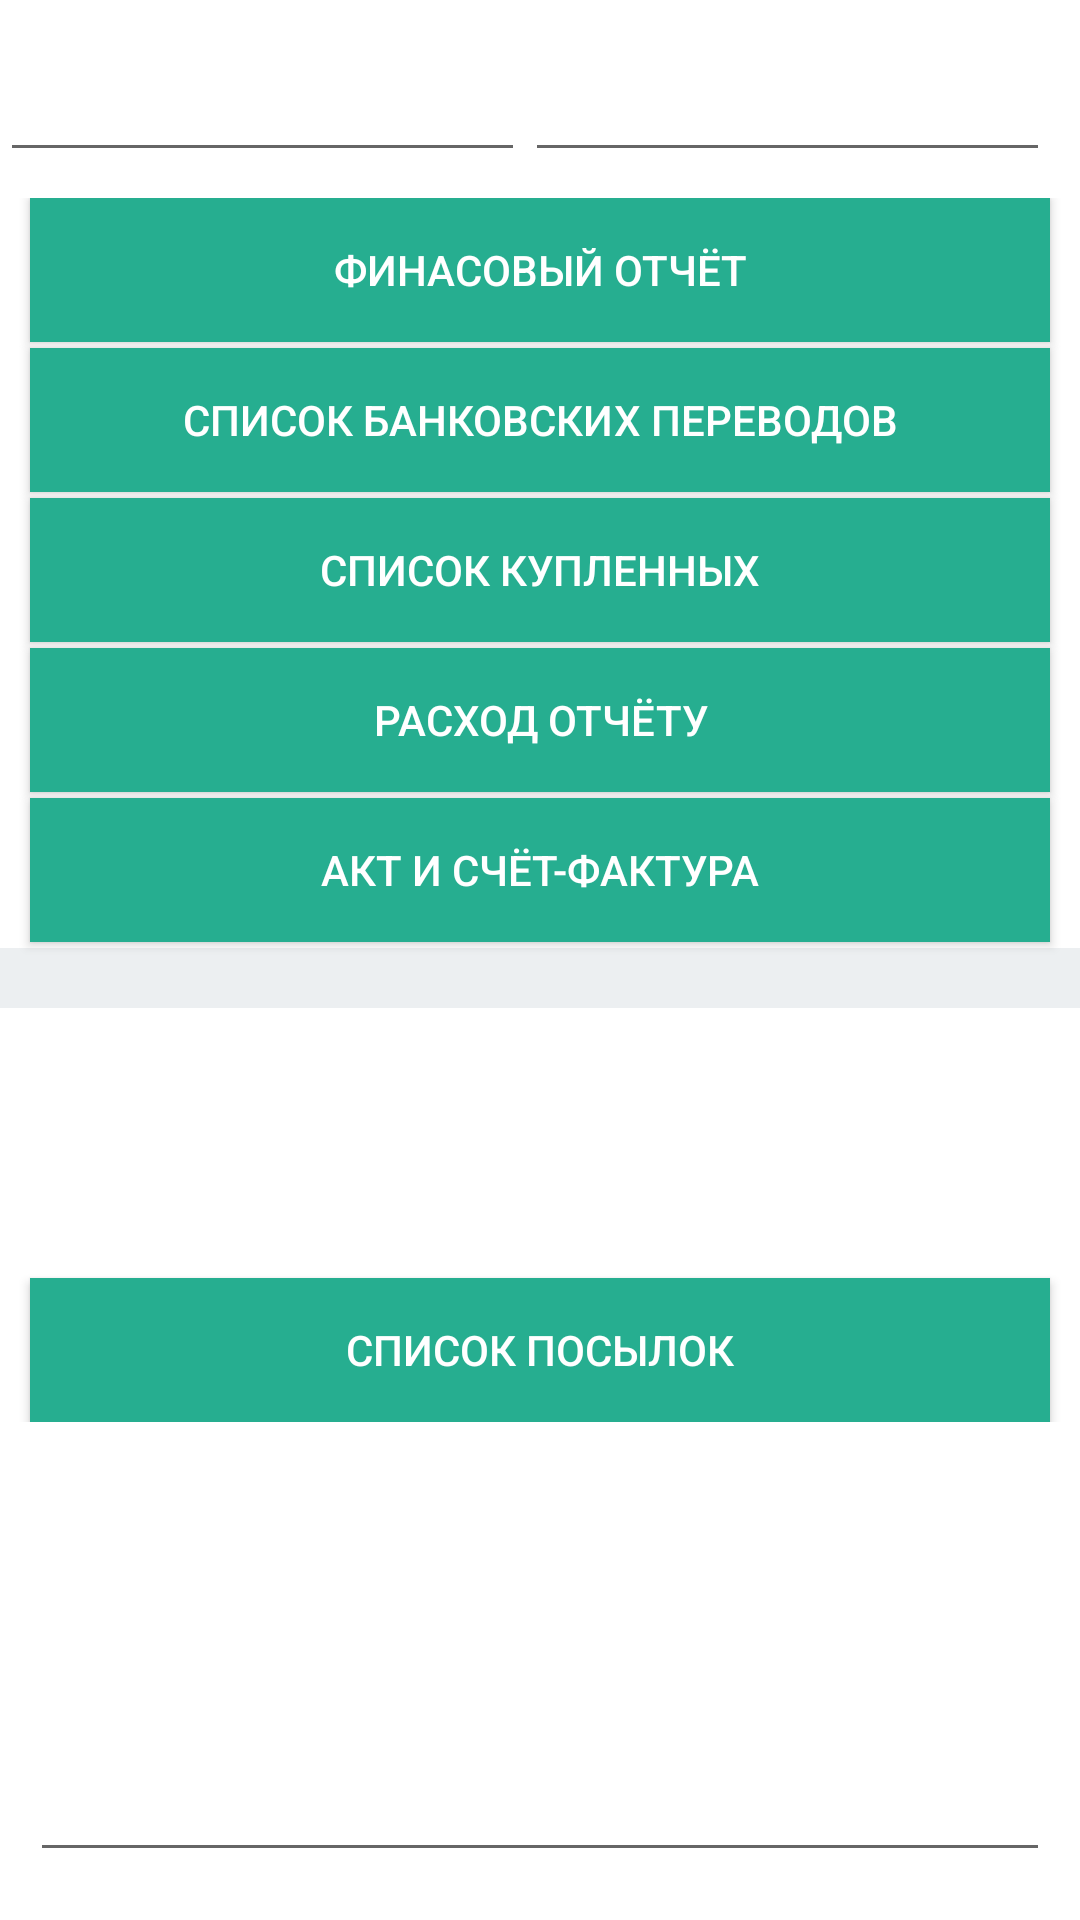

This screen was rendered from an Android layout file. Write that file and the resources it references.
<!-- AndroidManifest.xml: application theme AppTheme -->
<!-- res/layout/activity_financial_report.xml -->
<?xml version="1.0" encoding="utf-8"?>
<LinearLayout xmlns:android="http://schemas.android.com/apk/res/android"
              xmlns:tools="http://schemas.android.com/tools"
              android:layout_width="match_parent"
              android:layout_height="match_parent"
              android:orientation="vertical"
              android:gravity="center"
              tools:context="com.kg.bar.expense.FinancialReport"
              android:weightSum="1">


    <LinearLayout
            android:layout_width="match_parent"
            android:layout_height="50dp"
            android:orientation="horizontal"
            android:layout_gravity="center_horizontal">

        <EditText
                android:id="@+id/ed_date1"
                android:layout_width="0dp"
                android:layout_height="wrap_content"
                android:layout_weight="0.5"
                style="@style/MainLabels"
        />

        <EditText
                android:id="@+id/ed_date2"
                android:layout_width="0dp"
                android:layout_height="wrap_content"
                android:layout_weight="0.5"
                android:layout_marginRight="10dp"
                style="@style/MainLabels"/>


    </LinearLayout>

    <LinearLayout
            android:layout_width="match_parent"
            android:layout_height="wrap_content"
            android:orientation="vertical"
            android:layout_gravity="center_horizontal">


        <Button
                android:id="@+id/btn_generate_report"
                android:layout_width="match_parent"
                android:layout_height="wrap_content"
                android:layout_marginRight="10dp"
                android:layout_marginLeft="10dp"
                android:background="@color/btn_login"
                android:text="@string/GenerateFinancialReport"
                android:textColor="@color/white"/>

        <View
                android:layout_width="match_parent"
                android:layout_height="2dp"
        />


        <Button
                android:id="@+id/btn_generate_delivery_list"
                android:layout_width="match_parent"
                android:layout_height="wrap_content"
                android:layout_marginRight="10dp"
                android:layout_marginLeft="10dp"
                android:background="@color/btn_login"
                android:text="@string/BankPaidDeliveries"
                android:textColor="@color/white"/>


        <View
                android:layout_width="match_parent"
                android:layout_height="2dp"
        />

        <Button
                android:id="@+id/btn_generate_bought_list"
                android:layout_width="match_parent"
                android:layout_height="wrap_content"
                android:layout_marginLeft="10dp"
                android:layout_marginRight="10dp"
                android:background="@color/btn_login"
                android:text="@string/GenerateDeliveryBoughts"
                android:textColor="@color/white"/>

        <View
                android:layout_width="match_parent"
                android:layout_height="2dp"
        />

        <Button
                android:id="@+id/btn_expense_report"
                android:layout_width="match_parent"
                android:layout_height="wrap_content"
                android:layout_marginLeft="10dp"
                android:layout_marginRight="10dp"
                android:background="@color/btn_login"
                android:text="@string/GenerateExpenseReport"
                android:textColor="@color/white"/>

        <View
                android:layout_width="match_parent"
                android:layout_height="2dp"
        />

        <Button
                android:id="@+id/btn_proforma"
                android:layout_width="match_parent"
                android:layout_height="wrap_content"
                android:layout_marginLeft="10dp"
                android:layout_marginRight="10dp"
                android:background="@color/btn_login"
                android:text="@string/GenerateInvoice"
                android:textColor="@color/white"/>

        <View
                android:layout_width="match_parent"
                android:layout_height="2dp"
        />


        <View
                android:layout_width="match_parent"
                android:layout_height="20dp"
                android:background="@color/lightBg"
        />

        <LinearLayout
                android:layout_width="match_parent"
                android:layout_height="wrap_content"
                android:orientation="vertical"
                android:layout_gravity="center_horizontal">

            <Spinner
                    android:id="@+id/spinner_senderCity"
                    android:layout_width="match_parent"
                    android:layout_height="30dp"
                    android:layout_marginTop="10dp"
                    android:layout_marginLeft="10dp"
                    android:layout_marginRight="10dp"
                    android:background="@color/white"
                    android:gravity="center_vertical"/>

            <Spinner
                    android:id="@+id/spinner_receiverCity"
                    android:layout_width="match_parent"
                    android:layout_height="30dp"
                    android:layout_marginTop="10dp"
                    android:layout_marginBottom="10dp"
                    android:layout_marginLeft="10dp"
                    android:layout_marginRight="10dp"
                    android:background="@color/white"
                    android:gravity="center_vertical"/>

            <Button
                    android:id="@+id/btn_generate_all_list"
                    android:layout_width="match_parent"
                    android:layout_height="wrap_content"
                    android:layout_marginLeft="10dp"
                    android:layout_marginRight="10dp"
                    android:background="@color/btn_login"
                    android:text="@string/GenerateDeliveryList"
                    android:textColor="@color/white"/>

        </LinearLayout>

    </LinearLayout>

    <EditText
            android:id="@+id/ed_file_location"
            android:layout_width="match_parent"
            android:layout_height="150dp"
            android:ems="10"
            android:focusable="false"
            android:inputType="textMultiLine"
            android:layout_marginRight="10dp"
            android:layout_marginLeft="10dp"/>

</LinearLayout>
<!-- resources referenced by this layout -->
<resources>
  <color name="btn_login">#26ae90</color>
  <color name="lightBg">#eceff1</color>
  <color name="white">#FFFFFF</color>
  <string name="BankPaidDeliveries">Список банковских переводов</string>
  <string name="GenerateDeliveryBoughts">Список купленных</string>
  <string name="GenerateDeliveryList">Список посылок</string>
  <string name="GenerateExpenseReport">Расход отчёту</string>
  <string name="GenerateFinancialReport">Финасовый отчёт</string>
  <string name="GenerateInvoice">Акт и счёт-фактура</string>
  <style name="MainLabels">
          <item name="android:textSize">18sp</item>
          <item name="android:textColor">#3f51b5</item>
          <item name="android:layout_height">38dp</item>
          <item name="android:layout_width">match_parent</item>
          <item name="android:gravity">center_vertical</item>
          <item name="android:textStyle">bold</item>
          <item name="android:layout_marginLeft">10dp</item>
          <item name="android:fontFamily">sans-serif</item>
      </style>
  <style name="AppTheme" parent="Theme.AppCompat.Light.DarkActionBar">
          
          <item name="colorPrimary">@color/colorPrimary</item>
          <item name="colorPrimaryDark">@color/colorPrimaryDark</item>
          <item name="colorAccent">@color/colorAccent</item>
  
          <item name="android:splitMotionEvents">false</item>
          <item name="android:windowEnableSplitTouch">false</item>
      </style>
  <color name="colorPrimary">#3F51B5</color>
  <color name="colorPrimaryDark">#B0BEC5</color>
  <color name="colorAccent">#FF0266</color>
</resources>
